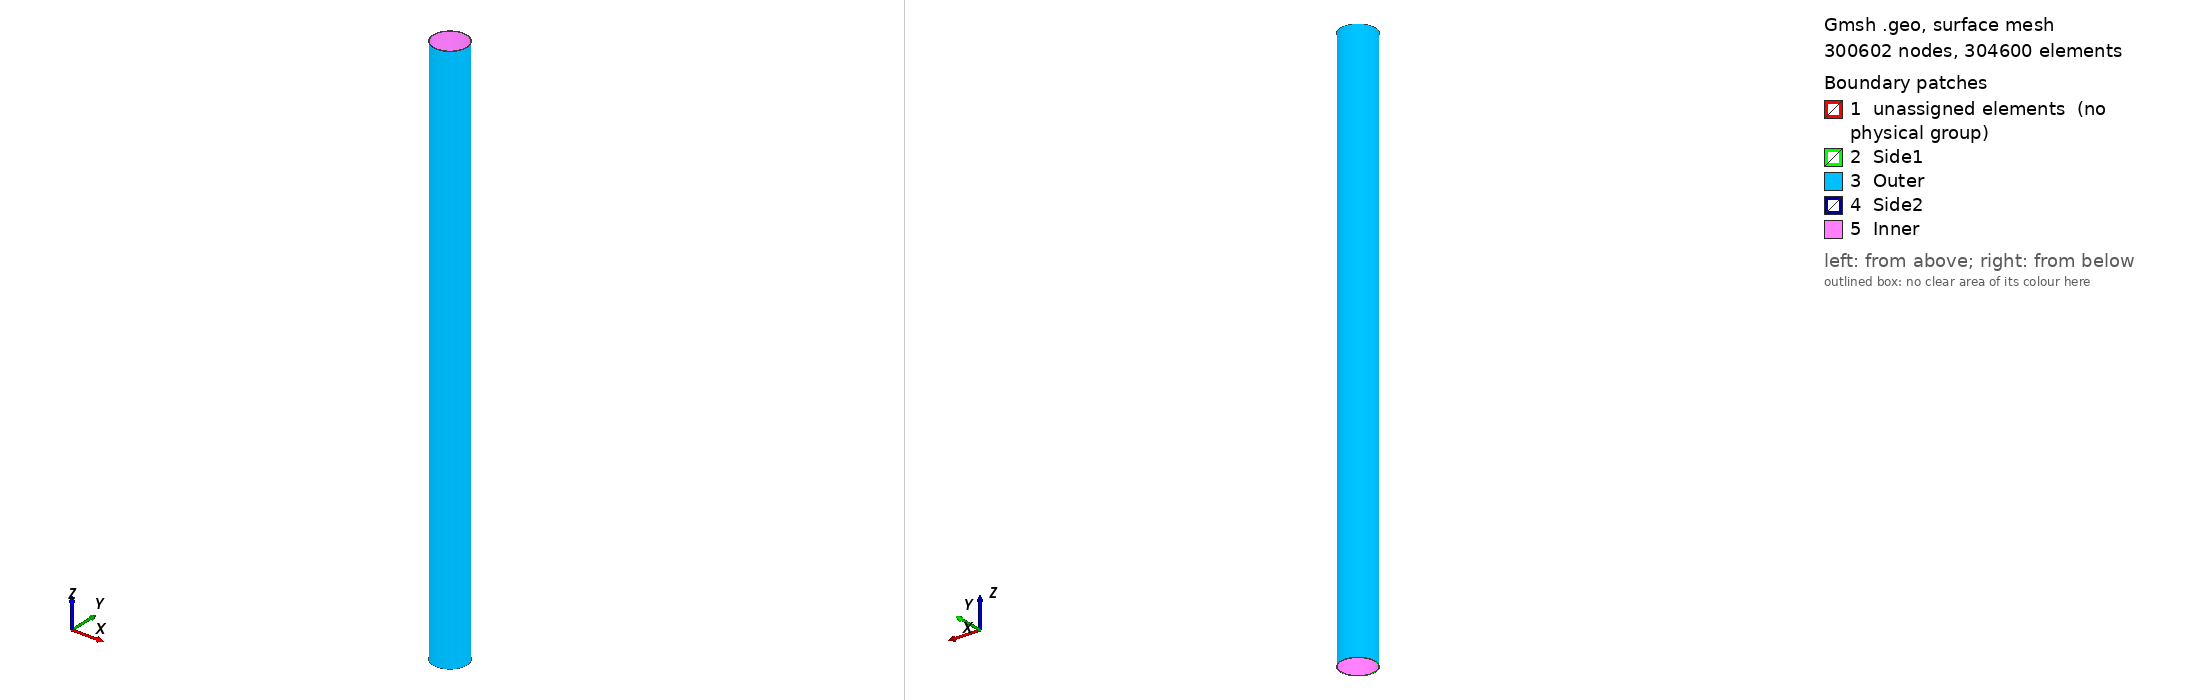

Gmsh geometry script, surface-meshed: 300602 nodes, 304600 surface elements. Boundary patches (legend numbers): 1 unassigned elements (no physical group), 2 Side1, 3 Outer, 4 Side2, 5 Inner. Left view from above one corner, right view from below the opposite corner. Legend entries are the model's physical surfaces; 'unassigned elements' are surfaces in no physical group. The drawing asked Gmsh for element sizes between 1% and 20% of the model's largest extent; the script's own settings can give other sizes.

=== IntactPipe.geo (drawn) ===


Point(1) = {0.14605, 0, 0, 0.0012};
Point(2) = {0.1524, 0, 0, 0.0012};

Line(1) = {1,2};

Extrude {0,0,5} {
	Line{1}; Layers{500};
}


//+
Extrude {{0, 0, 1}, {0, 0, 0}, Pi/2} {
  Surface{5}; Layers{75};Recombine;
}

Extrude {{0, 0, 1}, {0, 0, 0}, Pi/2} {
  Surface{27}; Layers{75};Recombine;
}

Extrude {{0, 0, 1}, {0, 0, 0}, Pi/2} {
  Surface{49}; Layers{75};Recombine;
}

Extrude {{0, 0, 1}, {0, 0, 0}, Pi/2} {
  Surface{71}; Layers{75};Recombine;
}

Physical Surface("Side1") = {14, 80, 58, 36};
Physical Surface("Side2") = {66, 44, 22, 88};
Physical Surface("Outer") = {62, 40, 18, 84};
Physical Surface("Inner") = {92, 70, 48, 26};
Physical Volume("Body") = {3, 2, 1, 4};

Coherence Mesh;
